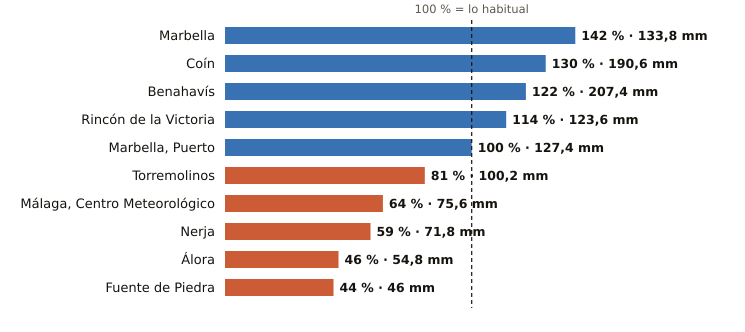

Source data for this figure (header and first rows):
estacion, provincia, indicativo, mm_otono, referencia_mm, pct, periodo_referencia, hasta, hora
Marbella, Málaga, 6083X, 133.8, 94.5, 142, 2009-2024, 2026-11-15, 17
Coín, Málaga, 6143X, 190.6, 146.9, 130, 2003-2025, 2026-11-15, 16
Benahavís, Málaga, 6069X, 207.4, 170.6, 122, 2005-2025, 2026-11-15, 17
Rincón de la Victoria, Málaga, 6175X, 123.6, 108.0, 114, 2006-2025, 2026-11-15, 15
Marbella, Puerto, Málaga, 6076X, 127.4, 127.4, 100, 2003-2025, 2026-11-15, 16
Torremolinos, Málaga, 6088X, 100.2, 123.7, 81, 2008-2025, 2026-11-15, 16
Málaga, Centro Meteorológico, Málaga, 6156X, 75.6, 117.6, 64, 1991-2020, 2026-11-15, 17
Nerja, Málaga, 6213X, 71.8, 120.9, 59, 2003-2025, 2026-11-15, 16
Álora, Málaga, 6127X, 54.8, 119.1, 46, 2008-2025, 2026-11-15, 16
Fuente de Piedra, Málaga, 6375X, 46.0, 104.3, 44, 2009-2025, 2026-11-15, 16
